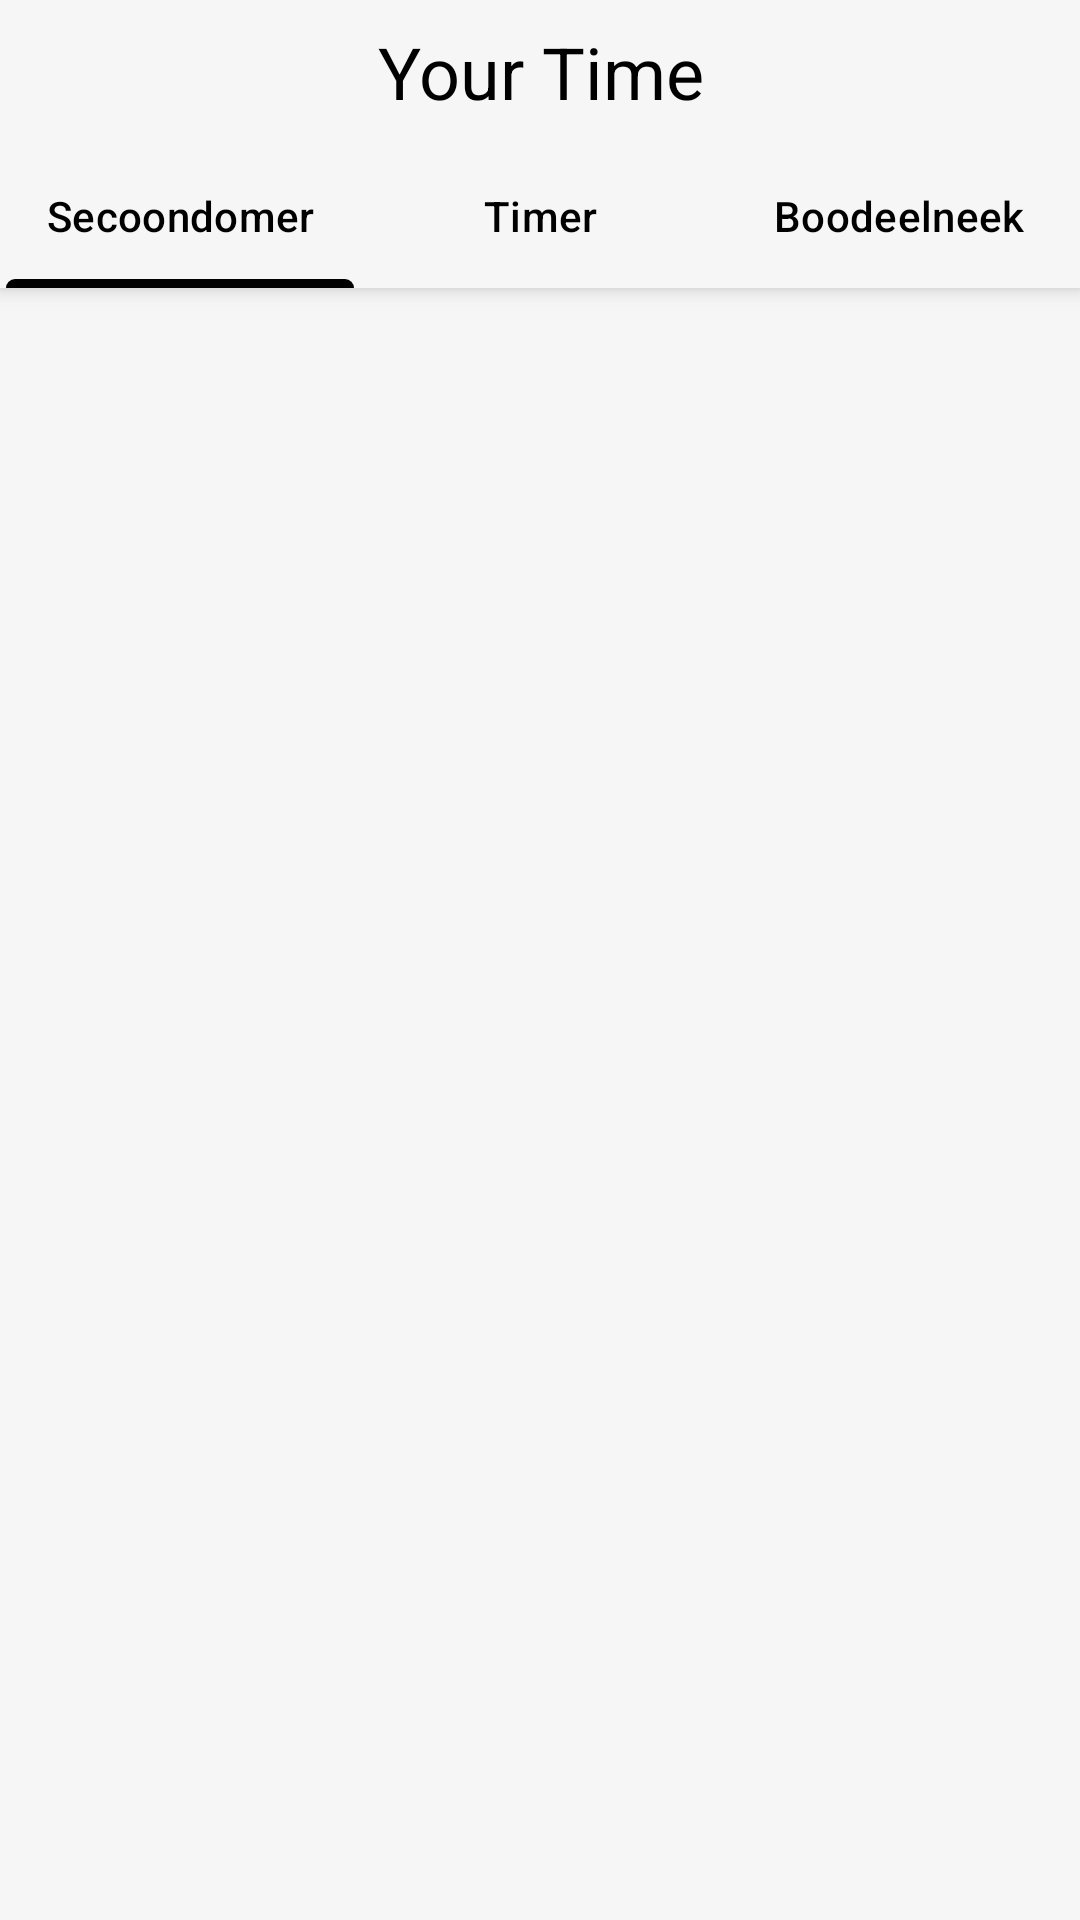

This screen was rendered from an Android layout file. Write that file and the resources it references.
<!-- AndroidManifest.xml: application theme Theme.YourTime -->
<!-- res/layout/activity_main.xml -->
<?xml version="1.0" encoding="utf-8"?>
<LinearLayout xmlns:android="http://schemas.android.com/apk/res/android"
    xmlns:app="http://schemas.android.com/apk/res-auto"
    xmlns:tools="http://schemas.android.com/tools"
    android:layout_width="match_parent"
    android:layout_height="match_parent"
    android:background="@color/background"
    android:orientation="vertical"
    tools:context=".presentation.main.MainActivity">

    <TextView
        android:layout_width="match_parent"
        android:layout_height="48dp"
        android:background="@color/background"
        android:elevation="4dp"
        android:gravity="center"
        android:text="@string/your_time"
        android:textColor="@color/black"
        android:textSize="24sp" />

    <com.google.android.material.tabs.TabLayout
        android:id="@+id/tabLayout"
        android:layout_width="match_parent"
        android:layout_height="48dp"
        android:background="@color/background"
        android:elevation="4dp"
        app:tabIndicatorAnimationMode="fade"
        app:tabIndicatorColor="@color/black"
        app:tabIndicatorFullWidth="true"
        app:tabRippleColor="@color/transparent"
        app:tabTextColor="@color/black">

        <com.google.android.material.tabs.TabItem
            android:layout_width="0dp"
            android:layout_height="match_parent"
            android:text="@string/secoondomer" />

        <com.google.android.material.tabs.TabItem
            android:layout_width="0dp"
            android:layout_height="match_parent"
            android:text="@string/timer" />

        <com.google.android.material.tabs.TabItem
            android:layout_width="0dp"
            android:layout_height="match_parent"
            android:text="@string/boodeelneek" />

    </com.google.android.material.tabs.TabLayout>

    <androidx.viewpager.widget.ViewPager
        android:id="@+id/viewPager"
        android:layout_width="match_parent"
        android:layout_height="match_parent" />

</LinearLayout>
<!-- resources referenced by this layout -->
<resources>
  <color name="background">#FFF6F6F6</color>
  <color name="black">#FF000000</color>
  <color name="transparent">#00000000</color>
  <string name="boodeelneek">Boodeelneek</string>
  <string name="secoondomer">Secoondomer</string>
  <string name="timer">Timer</string>
  <string name="your_time">Your Time</string>
  <style name="Theme.YourTime" parent="Base.Theme.YourTime" />
  <style name="Base.Theme.YourTime" parent="Theme.Material3.DayNight.NoActionBar">
          <item name="android:statusBarColor">@color/statusBar</item>
      </style>
  <color name="statusBar">@color/background</color>
</resources>
